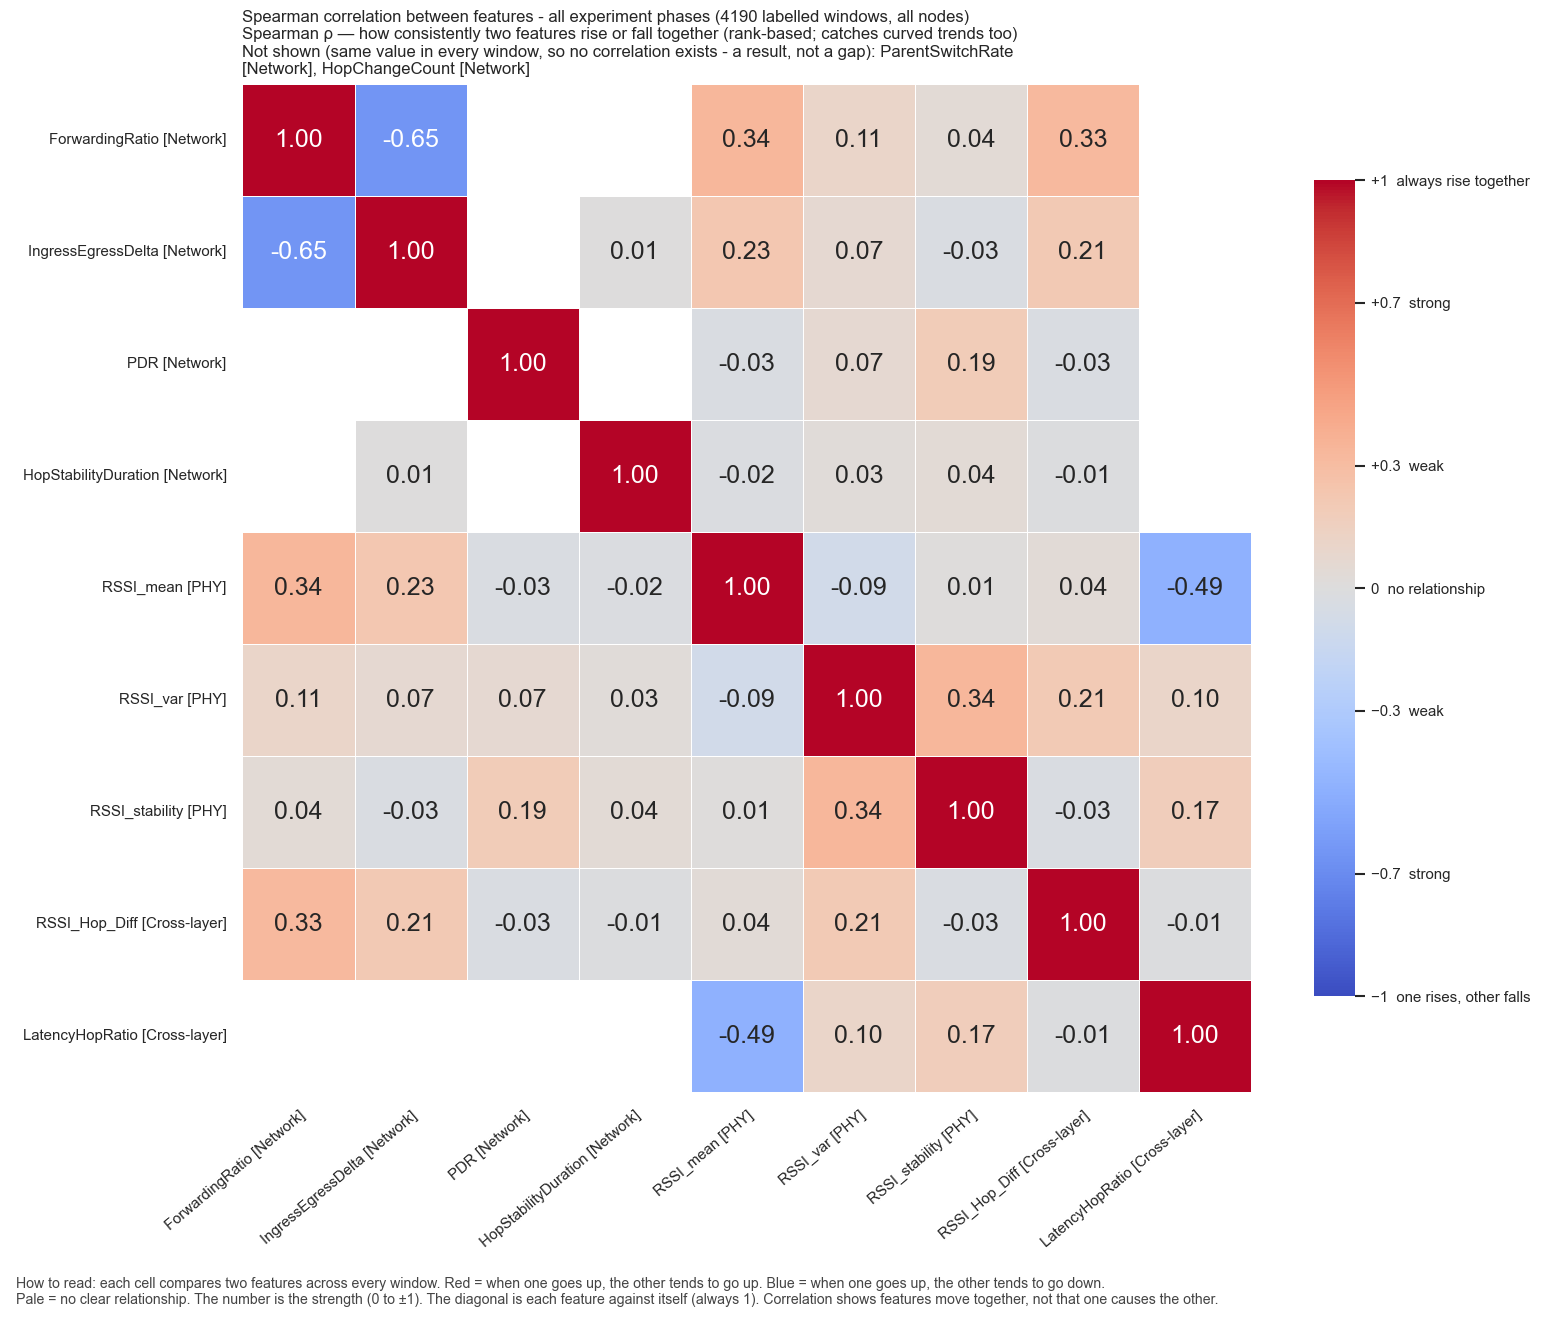

The data file committed next to this chart (first rows):
, ForwardingRatio, IngressEgressDelta, PDR, HopStabilityDuration, RSSI_mean, RSSI_var, RSSI_stability, RSSI_Hop_Diff, LatencyHopRatio
ForwardingRatio, 1.0, -0.6548, , , 0.3374, 0.1051, 0.04213, 0.3272, 
IngressEgressDelta, -0.6548, 1.0, , 0.005897, 0.2322, 0.06632, -0.02523, 0.2148, 
PDR, , , 1.0, , -0.03062, 0.06588, 0.1888, -0.02674, 
HopStabilityDuration, , 0.005897, , 1.0, -0.0204, 0.02501, 0.04296, -0.008577, 
RSSI_mean, 0.3374, 0.2322, -0.03062, -0.0204, 1.0, -0.09325, 0.01139, 0.03719, -0.4862
RSSI_var, 0.1051, 0.06632, 0.06588, 0.02501, -0.09325, 1.0, 0.3384, 0.2102, 0.1021
RSSI_stability, 0.04213, -0.02523, 0.1888, 0.04296, 0.01139, 0.3384, 1.0, -0.02962, 0.1722
RSSI_Hop_Diff, 0.3272, 0.2148, -0.02674, -0.008577, 0.03719, 0.2102, -0.02962, 1.0, -0.009813
LatencyHopRatio, , , , , -0.4862, 0.1021, 0.1722, -0.009813, 1.0
